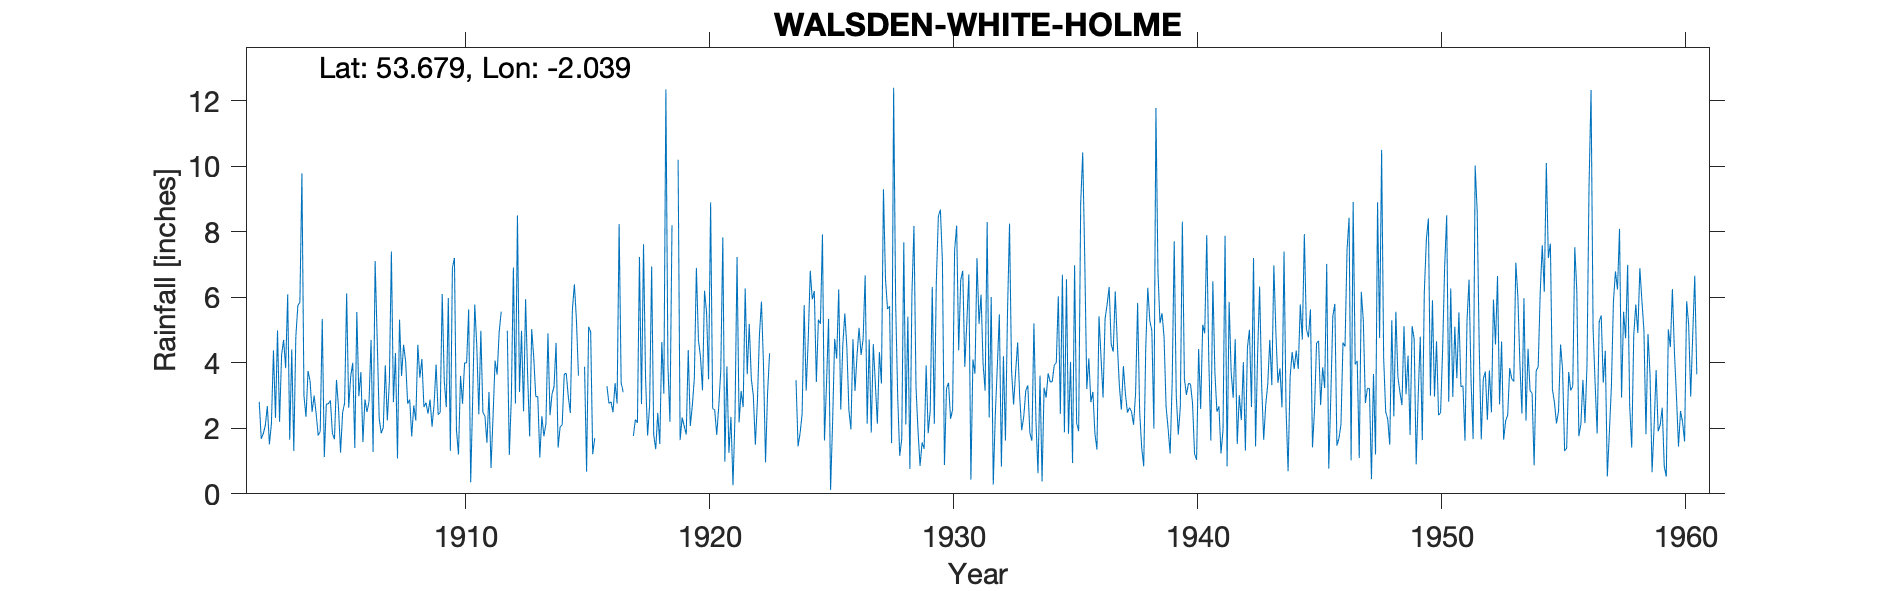

Source data for this figure (header and first rows):
WALSDEN WHITEHOLME DRAIN, , , , , , , , , , , , , , , , , , , , , , , 
Grid ref, SD975203, Long, -2.039, Lat, 53.68, Elevation, 1250, ft, , , , , , , , , , , , , , , 
Station no, 3223, , , , , , , , , , , , , , , , , , , , , , 
, 1900, 1901, 1902, 1903, 1904, 1905, 1906, 1907, 1908, 1909, 1910, 1911, 1912, 1913, 1914, 1915, 1916, 1917, 1918, 1919, 1920, 1921, 1922
January, , , 2.81, 4.7, 3.75, 1.84, 5.55, 1.85, 4.05, 2.88, 7.2, 2.43, -999, 3.63, 3.04, 5.31, 4.5, -999, 2.7, , 4.7, 7.83, 3.65
February, , , 1.68, 3.84, 3.45, 1.67, 2.98, 2.02, 2.75, 2.05, 1.95, 4.98, -999, 1.75, 3.28, 3.61, -999, -999, 6.94, , 4.19, 0.98, 5.19
March, , , 1.84, 6.09, 2.5, 3.48, 3.72, 3.92, 2.88, 2.73, 1.2, 2.48, 4.98, 5.03, 4.61, -999, -999, -999, 1.81, 10.2, 3.16, 3.89, 3.52
April, , , 2.09, 1.65, 3, 2.62, 1.58, 2.24, 1.75, 3.95, 3.6, 2.38, 1.19, 4.18, 1.41, -999, 3.29, -999, 1.36, 1.64, 6.2, 1.25, 3
May, , , 2.68, 4.41, 2.45, 1.26, 2.88, 3.41, 2.7, 2.42, 2.75, 1.56, 2.94, 2.97, 2.05, 3.88, 2.76, 1.77, 2.47, 2.33, 5.54, 2.35, 1.5
June, , , 1.51, 1.31, 1.78, 2.48, 2.5, 7.4, 2.24, 2.48, 4, 3.11, 6.91, 2.97, 2.11, 0.68, 2.81, 2.27, 1.52, 2.07, 3.5, 0.26, 2.82
July, , , 2.15, 4.79, 1.9, 2.77, 2.81, 2.8, 4.55, 6.1, 4, 0.79, 2.76, 1.11, 3.65, 5.1, 2.49, 2.17, 4.63, 1.81, 8.9, 2.4, 4.85
August, , , 4.38, 5.75, 5.34, 6.12, 4.7, 4.3, 3.55, 3.45, 5.63, 2.37, 8.5, 2.37, 3.68, 4.95, 3.38, 7.23, 3.06, 4.39, 2.6, 7.23, 5.87
September, , , 2.32, 5.85, 1.12, 2.63, 1.28, 1.08, 4.12, 2.65, 0.35, 4.07, 3.11, 1.76, 2.97, 1.21, 2.76, 2.74, 12.35, 2.07, 2.57, 2.18, 3.93
October, , , 4.99, 9.78, 2.74, 3.59, 7.11, 5.32, 2.65, 5.98, 2.95, 3.64, 4.98, 2.14, 2.47, 1.7, 8.24, 7.62, 3.93, 2.69, 1.8, 3.14, 0.96
November, , , 2.2, 3, 2.75, 4, 4.76, 3.6, 2.78, 1.31, 5.78, 4.93, 2.52, 4.9, 5.61, -999, 3.39, 3.53, 2.2, 3.53, 2.67, 2.65, 3.07
December, , , 4.24, 2.35, 2.85, 1.4, 2.3, 4.55, 2.45, 6.9, 4.52, 5.56, 5.94, 2.4, 6.4, -999, 3.1, 1.78, 8.2, 6.9, 3.78, 6.27, 4.29
Total, , , 32.89, 53.52, 33.63, 33.86, 42.17, 42.49, 36.47, 42.9, 43.93, 38.3, 50.07, 35.21, 41.28, 37.56, 43.5, 34.98, 51.17, 37.63, 49.61, 40.43, 42.65
1912 Jan/Feb bracketed, , , , , , , , , , , , , , , , , , , , , , , 
1915 Mar/Apr, Nov/Dec bracketed, , , , , , , , , , , , , , , , , , , , , , , 
1916 Feb/Mar bracketed, , , , , , , , , , , , , , , , , , , , , , , 
1917 Jan-Mar bracketed, , , , , , , , , , , , , , , , , , , , , , , 
